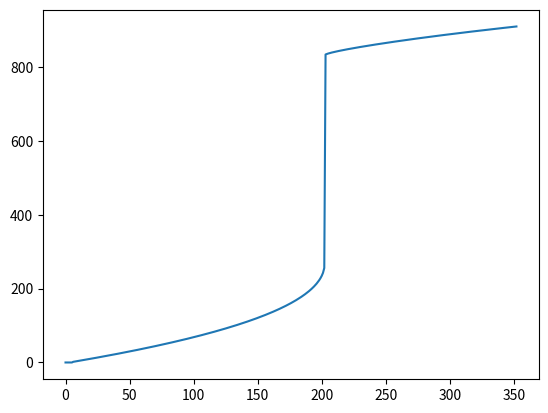

This figure's Python source:
import numpy as np
import matplotlib.pyplot as plt

# Demanding Parameters given by the Paper
# (THE DRxEAM: an integrated Photonic Thresholder)

A = 0.440  # Coupling ratio
r_1         =   0.980 # ratio1
r_2         =   0.972         # coupling ratio2#
psi_b       =  -0.0138         # additional phase bias#
phi_0       =  -0.0894        # initial phaseshift#
lmda        =   1500e-9       # free space wavelength#
R           =   4e-6          # Radius of the MRR#
L           =   2 * np.pi * R # effective #
n_2         =   4.8e-17       # refractive index#
n_1         =   3.45          # refractive index SOI strip waveguide platform#
a           =   np.sqrt(np.exp(-2.4 * L))      # round trip loss#

P_in = np.arange(0, 7, 0.02)  # Input Power, discredited it certain steps#
P_out = [.0, .0, .0]  # Output Power in 3D for 3 possible stable solutions of phi
phi_1 = [.0, .0, .0]  # phase of Wave 1 determined by future calculation
phi_2 = [.0, .0, .0]  # phase of Wave 2

A_eff = 1.2e-14

# parameters depending on the MRR and coupling between MRR and MZI (WAVE 1)

t_1         =   [.0, .0, .0] # complex transmission of MRR 1#
t_2         =   [.0, .0, .0] # complex transmission of MRR

# Lists to safe solution of the transcendental equation

phaseshift_1=   [.0, .0, .0]  # phase shift solutions 1#
phaseshift_2=   [.0, .0, .0]  # phase shift solutions

# buffer memory for parameters to solve transcendental equation of every wave

coeff_1     =   [.0, .0, .0, .0]
coeff_2     =   [.0, .0, .0, .0]
# parameters depending on the MRR and coupling between MRR and MZI (WAVE 1)

coeff_1[0]  = a * r_1
coeff_1[1]  = -(a * r_1 * phi_0)
coeff_1[2]  = (1 - a * r_1)**2

# parameters depending on the MRR and coupling between MRR and MZI (WAVE 2)

coeff_2[0]  = a * r_2
coeff_2[1]  = -(a * r_2 * phi_0)
coeff_2[2]  = (1 - a * r_2)**2

# just a bunch of variables i use as buffer memory
# might be cumbersome but best way i could think of right now

t           = [.0, .0, .0]
i           = 0
x           = [.0]
phi_1_r     = 0
phi_2_r     = 0
index2=0

while (i < len(P_in)):
    coeff_1[3] = -(1 - a * r_1) ** 2 * phi_0 - (((2 * np.pi * L * n_2) / (lmda * A)) * a ** 2 * (1 - r_2 ** 2) * (1- A) * P_in[i] / (A_eff * 1000))
    coeff_2[3] = (-(1 - a * r_2) ** 2 * phi_0 - ((2 * np.pi * L * n_2) / (lmda * A)) * a ** 2 * (1 - r_1 ** 2) * A* P_in[i] / (A_eff * 1000))

    phi_1 = np.roots(coeff_1)
    phi_2 = np.roots(coeff_2)
    index1=0
    for ii in range(2, -1, -1):
        if(np.imag(phi_1[ii]) == 0):
            phi_1_r = phi_1[ii]
            index1+=1
        if(np.imag(phi_2[ii]) == 0):
            phi_2_r = phi_1[ii]
    if (index1>1):
        index2+=1
    index1=0

    phaseshift_1.append(phi_1[ii])
    phaseshift_2.append(phi_2[ii])

    # to calculate t_1 from Equ. 6)
    exp = np.exp(1j * (np.pi + phi_1_r))  # just to split up Equ. 5
    t_1.append(exp * (a - (r_1 * np.exp(-1j * phi_1_r)) / (1 - a * r_1 * np.exp(1j * phi_1_r))))  # Equation 5 relation of energy
    # t_1.append(t[i] * (phi_1_r * (A * P_in[i] / A_eff)))

    # to calculate t_2 from Equ. 6)
    exp = np.exp(1j * (np.pi + phi_2_r))  # same over here
    t_2.append(exp * (a - r_2 * np.exp(-1j * phi_2_r)) / (1 - a * r_2 * np.exp(1j * phi_2_r)))
    # t_2.append(t[i] * (phi_2_r * ((1 - A) * P_in[i] / A_eff)))

    # all for sake to solve for P_out by Equ. 6)
    exp = np.exp(1j * psi_b)  # no reason that this is called >exp< i just need another variable
    exp = t_1[i] - exp*t_2[i]
    P_out.append(A * (1 - A) * P_in[i] * np.absolute(exp)**2)

    i += 1

plt.plot(P_out)
plt.show()

print(index2)
